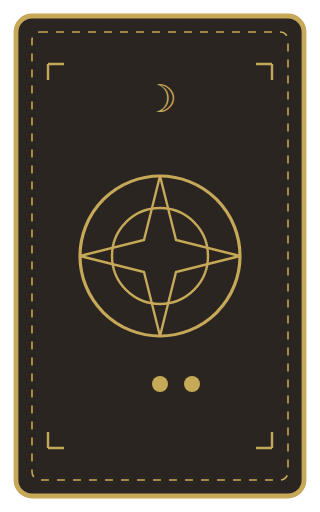
t = 0.00 s
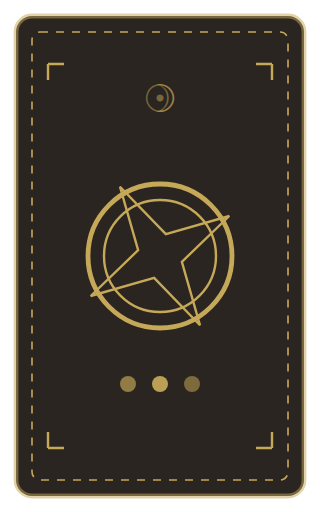
t = 1.00 s
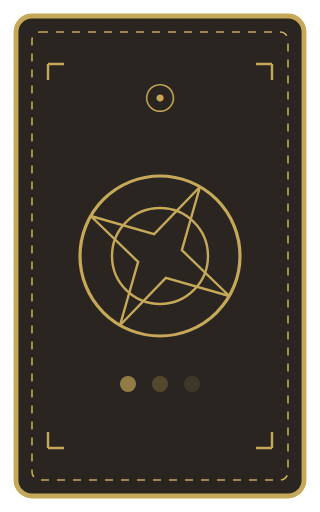
t = 2.00 s
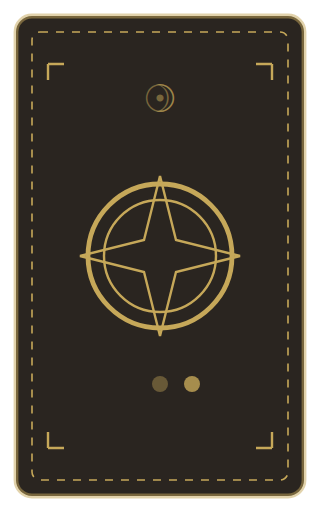
t = 3.00 s
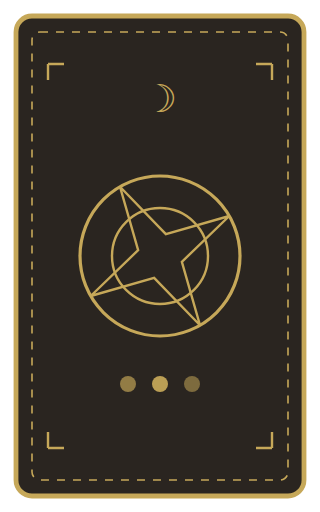
t = 4.00 s
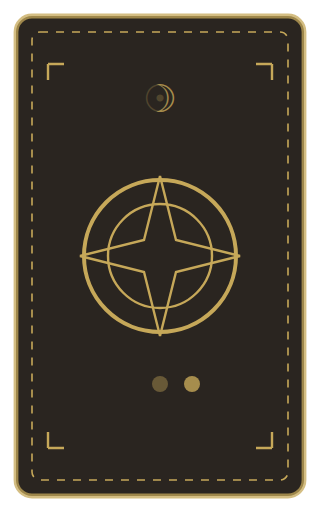
t = 4.50 s

The animated SVG that drew these frames (rendered in a browser with its animation timeline set to each time). Animation: 11 SMIL elements (animate=10,animateTransform=1); one cycle of 6.00 s, repeats indefinitely.

<svg xmlns="http://www.w3.org/2000/svg" viewBox="0 0 200 320" width="200" height="320">
  <!-- Loading Animation for Tarot Card -->
  
  <!-- Card Background -->
  <rect x="10" y="10" width="180" height="300" rx="10" ry="10" fill="#2a2520" stroke="#c6a859" stroke-width="3">
    <!-- Pulsating animation for the card border -->
    <animate attributeName="stroke-opacity" values="1;0.5;1" dur="2s" repeatCount="indefinite" />
  </rect>
  
  <!-- Inner Border -->
  <rect x="20" y="20" width="160" height="280" rx="5" ry="5" fill="none" stroke="#c6a859" stroke-width="1" stroke-dasharray="5,5">
    <!-- Rotating dasharray animation -->
    <animate attributeName="stroke-dashoffset" from="0" to="20" dur="1s" repeatCount="indefinite" />
  </rect>
  
  <!-- Center Circle -->
  <circle cx="100" cy="160" r="50" fill="none" stroke="#c6a859" stroke-width="2">
    <!-- Pulsating animation for the circle -->
    <animate attributeName="r" values="50;45;50" dur="2s" repeatCount="indefinite" />
    <animate attributeName="stroke-width" values="2;3;2" dur="2s" repeatCount="indefinite" />
  </circle>
  
  <!-- Inner Circle -->
  <circle cx="100" cy="160" r="30" fill="none" stroke="#c6a859" stroke-width="1.5">
    <!-- Opposite pulsating animation -->
    <animate attributeName="r" values="30;35;30" dur="2s" repeatCount="indefinite" />
  </circle>
  
  <!-- Spinning Star -->
  <g>
    <path d="M100,110 L110,150 L150,160 L110,170 L100,210 L90,170 L50,160 L90,150 Z" fill="none" stroke="#c6a859" stroke-width="1.5">
      <!-- Rotation animation for the star -->
      <animateTransform attributeName="transform" type="rotate" from="0 100 160" to="360 100 160" dur="6s" repeatCount="indefinite" />
    </path>
  </g>
  
  <!-- Loading Dots -->
  <circle cx="80" cy="240" r="5" fill="#c6a859">
    <animate attributeName="opacity" values="0;1;0" dur="1.5s" repeatCount="indefinite" begin="0s" />
  </circle>
  <circle cx="100" cy="240" r="5" fill="#c6a859">
    <animate attributeName="opacity" values="0;1;0" dur="1.5s" repeatCount="indefinite" begin="0.3s" />
  </circle>
  <circle cx="120" cy="240" r="5" fill="#c6a859">
    <animate attributeName="opacity" values="0;1;0" dur="1.5s" repeatCount="indefinite" begin="0.6s" />
  </circle>
  
  <!-- Moon and Sun Symbols that alternate -->
  <g>
    <text x="100" y="70" font-family="serif" font-size="24" fill="#c6a859" text-anchor="middle">☽</text>
    <animate attributeName="opacity" values="1;0;1" dur="4s" repeatCount="indefinite" />
  </g>
  <g>
    <text x="100" y="70" font-family="serif" font-size="24" fill="#c6a859" text-anchor="middle">☉</text>
    <animate attributeName="opacity" values="0;1;0" dur="4s" repeatCount="indefinite" />
  </g>
  
  <!-- Decorative Corner Elements -->
  <!-- Top Left -->
  <path d="M30,40 L40,40 M30,40 L30,50" stroke="#c6a859" stroke-width="1.5" />
  <!-- Top Right -->
  <path d="M170,40 L160,40 M170,40 L170,50" stroke="#c6a859" stroke-width="1.5" />
  <!-- Bottom Left -->
  <path d="M30,280 L40,280 M30,280 L30,270" stroke="#c6a859" stroke-width="1.5" />
  <!-- Bottom Right -->
  <path d="M170,280 L160,280 M170,280 L170,270" stroke="#c6a859" stroke-width="1.5" />
</svg>
